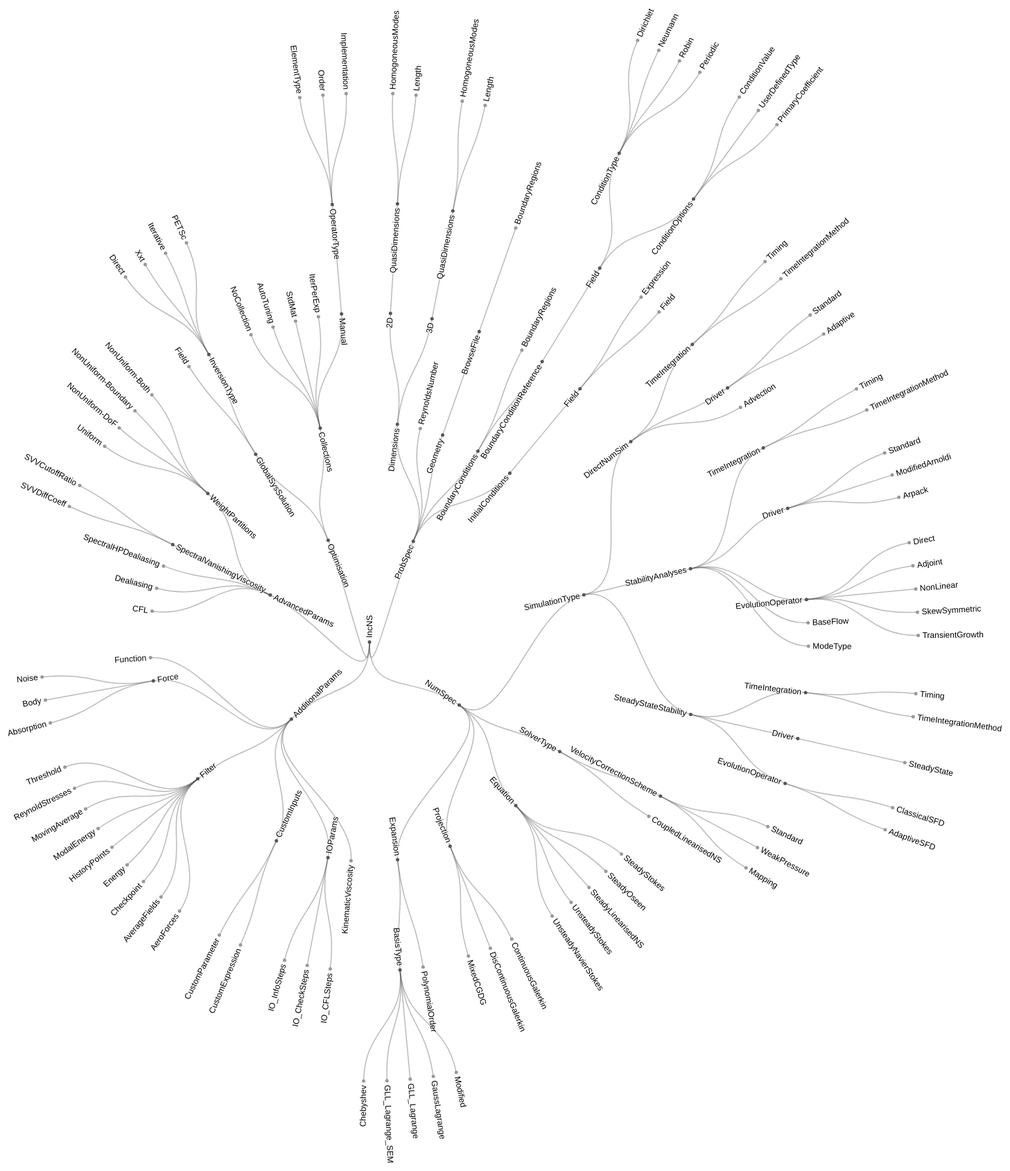
D3 v4 page, settled after 480 driven frames (8 s of simulated time); the page loaded 1 data file(s).



var svg = d3.select("svg"),
    width = + svg.attr("width"),
    height = + svg.attr("height"),
    g = svg.append("g").attr("transform", "translate(" + (width / 2 + 20) + "," + (height / 2 + 70) + ")");

var stratify = d3.stratify()
    .parentId(function(d) { return d.id.substring(0, d.id.lastIndexOf(".")); });

var tree = d3.tree()
    .size([2 * Math.PI, 950])
    .separation(function(a, b) { return (a.parent == b.parent ? 1 : 2) / a.depth; });

d3.csv("data/IncNavier.csv", function(error, data) {
  if (error) throw error;

  var root = tree(stratify(data));

  var link = g.selectAll(".link")
    .data(root.links())
    .enter().append("path")
      .attr("class", "link")
      .attr("d", d3.linkRadial()
          .angle(function(d) { return d.x; })
          .radius(function(d) { return d.y; }));

  var node = g.selectAll(".node")
    .data(root.descendants())
    .enter().append("g")
      .attr("class", function(d) { return "node" + (d.children ? " node--internal" : " node--leaf"); })
      .attr("transform", function(d) { return "translate(" + radialPoint(d.x, d.y) + ")"; });

  node.append("circle")
      .attr("r", 2.5);

  node.append("text")
      .attr("dy", "0.31em")
      .attr("x", function(d) { return d.x < Math.PI === !d.children ? 6 : -6; })
      .attr("text-anchor", function(d) { return d.x < Math.PI === !d.children ? "start" : "end"; })
      .attr("transform", function(d) { return "rotate(" + (d.x < Math.PI ? d.x - Math.PI / 2 : d.x + Math.PI / 2) * 180 / Math.PI + ")"; })
      .text(function(d) { return d.id.substring(d.id.lastIndexOf(".") + 1); });
});

function radialPoint(x, y) {
  return [(y = +y) * Math.cos(x -= Math.PI / 2), y * Math.sin(x)];
}



### data: data/IncNavier.csv
id, value
IncNS, 
IncNS.ProbSpec, 
IncNS.ProbSpec.Dimensions, 
IncNS.ProbSpec.Dimensions.2D, 100
IncNS.ProbSpec.Dimensions.2D.QuasiDimens…, 100
IncNS.ProbSpec.Dimensions.2D.QuasiDimens…, 100
IncNS.ProbSpec.Dimensions.2D.QuasiDimens…, 100
IncNS.ProbSpec.Dimensions.3D, 200
IncNS.ProbSpec.Dimensions.3D.QuasiDimens…, 124
IncNS.ProbSpec.Dimensions.3D.QuasiDimens…, 100
IncNS.ProbSpec.Dimensions.3D.QuasiDimens…, 100
IncNS.ProbSpec.ReynoldsNumber, 
IncNS.ProbSpec.Geometry, 
IncNS.ProbSpec.Geometry.BrowseFile, 
IncNS.ProbSpec.Geometry.BrowseFile.Bound…, 
IncNS.ProbSpec.BoundaryConditions, 
IncNS.ProbSpec.BoundaryConditions.Bounda…, 
IncNS.ProbSpec.BoundaryConditions.Bounda…, 
IncNS.ProbSpec.BoundaryConditions.Bounda…, 
IncNS.ProbSpec.BoundaryConditions.Bounda…, 
IncNS.ProbSpec.BoundaryConditions.Bounda…, 
IncNS.ProbSpec.BoundaryConditions.Bounda…, 
IncNS.ProbSpec.BoundaryConditions.Bounda…, 
IncNS.ProbSpec.BoundaryConditions.Bounda…, 
IncNS.ProbSpec.BoundaryConditions.Bounda…, 
IncNS.ProbSpec.BoundaryConditions.Bounda…, 
IncNS.ProbSpec.BoundaryConditions.Bounda…, 
IncNS.ProbSpec.BoundaryConditions.Bounda…, 
IncNS.ProbSpec.InitialConditions, 
IncNS.ProbSpec.InitialConditions.Field, 
IncNS.ProbSpec.InitialConditions.Field.E…, 
IncNS.ProbSpec.InitialConditions.Field.F…, 
IncNS.NumSpec, 
IncNS.NumSpec.SimulationType, 
IncNS.NumSpec.SimulationType.DirectNumSi…, 
IncNS.NumSpec.SimulationType.DirectNumSi…, 
IncNS.NumSpec.SimulationType.DirectNumSi…, 
IncNS.NumSpec.SimulationType.DirectNumSi…, 
IncNS.NumSpec.SimulationType.DirectNumSi…, 
IncNS.NumSpec.SimulationType.DirectNumSi…, 
IncNS.NumSpec.SimulationType.DirectNumSi…, 
IncNS.NumSpec.SimulationType.DirectNumSi…, 
IncNS.NumSpec.SimulationType.StabilityAn…, 
IncNS.NumSpec.SimulationType.StabilityAn…, 
IncNS.NumSpec.SimulationType.StabilityAn…, 
IncNS.NumSpec.SimulationType.StabilityAn…, 
IncNS.NumSpec.SimulationType.StabilityAn…, 
IncNS.NumSpec.SimulationType.StabilityAn…, 
IncNS.NumSpec.SimulationType.StabilityAn…, 
IncNS.NumSpec.SimulationType.StabilityAn…, 
IncNS.NumSpec.SimulationType.StabilityAn…, 
IncNS.NumSpec.SimulationType.StabilityAn…, 
IncNS.NumSpec.SimulationType.StabilityAn…, 
IncNS.NumSpec.SimulationType.StabilityAn…, 
IncNS.NumSpec.SimulationType.StabilityAn…, 
IncNS.NumSpec.SimulationType.StabilityAn…, 
IncNS.NumSpec.SimulationType.StabilityAn…, 
IncNS.NumSpec.SimulationType.StabilityAn…, 
IncNS.NumSpec.SimulationType.SteadyState…, 
IncNS.NumSpec.SimulationType.SteadyState…, 
... 85 more rows